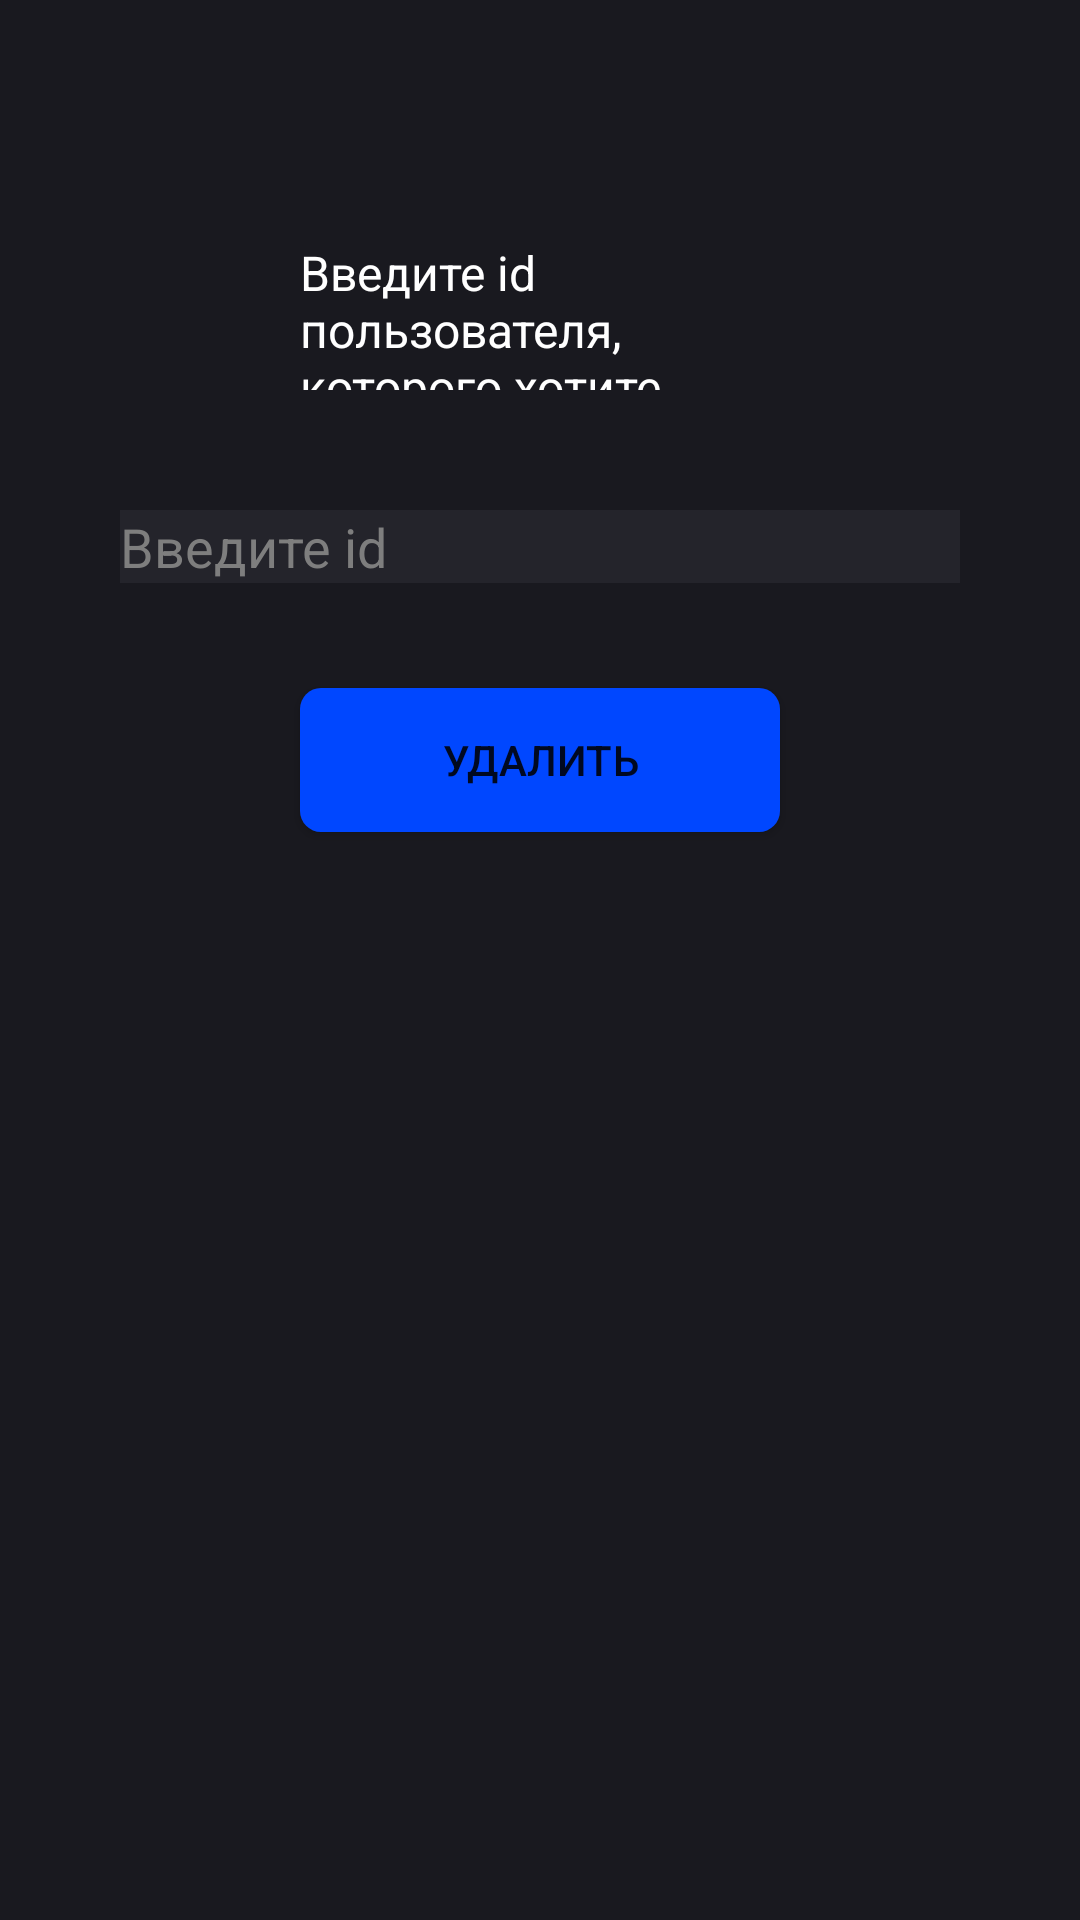

Write the Android layout XML for this screen, with the resource values it uses.
<!-- AndroidManifest.xml: application theme Theme.Mediatec -->
<!-- res/layout/add_window.xml -->
<?xml version="1.0" encoding="utf-8"?>
<androidx.constraintlayout.widget.ConstraintLayout xmlns:android="http://schemas.android.com/apk/res/android"
    xmlns:app="http://schemas.android.com/apk/res-auto"
    xmlns:tools="http://schemas.android.com/tools"
    android:layout_width="match_parent"
    android:layout_height="match_parent"
    android:background="#FF19191F">

    <LinearLayout
        android:layout_width="match_parent"
        android:layout_height="match_parent"
        android:orientation="vertical">

        <TextView
            android:id="@+id/textView"
            android:layout_width="match_parent"
            android:layout_height="wrap_content"
            android:height="50dp"
            android:text="Введите id пользователя, которого хотите удалить"
            android:textSize="16sp"
            android:layout_marginTop="80dp"
            android:layout_marginLeft="100dp"
            android:layout_marginRight="100dp"
            android:textColor="#FFFFFF"
            />

        <EditText
            android:id="@+id/deleteId"
            android:layout_marginTop="40dp"
            android:layout_marginLeft="40dp"
            android:layout_marginRight="40dp"
            android:textColor="#FFFFFF"
            android:layout_width="match_parent"
            android:layout_height="wrap_content"
            android:hint="Введите id"
            android:textColorHint="#7E7E7E"
            android:background="#24242B"
            android:inputType="text">
        </EditText>

        <Button
            android:id="@+id/button"
            android:layout_marginTop="35dp"
            android:layout_marginLeft="100dp"
            android:layout_marginRight="100dp"
            android:layout_width="match_parent"
            android:layout_height="wrap_content"
            android:text="Удалить"
            android:background="@drawable/btn_login"/>
    </LinearLayout>
</androidx.constraintlayout.widget.ConstraintLayout>
<!-- resources referenced by this layout -->
<resources>
  <!-- drawable btn_login (drawable) -->
  <?xml version="1.0" encoding="utf-8"?>
  <ripple xmlns:android="http://schemas.android.com/apk/res/android"
      xmlns:tools="http://schemas.android.com/tools"
      android:color="@color/ripple_effect">
      tools:targetApi="lollipop"
  
      <item>
          <shape android:shape="rectangle">
              <gradient android:startColor="@color/colorPrimary"
                  android:endColor="@color/colorPrimary"/>
              <corners android:radius="7dp"></corners>
          </shape>
      </item>
  </ripple>
  <style name="Theme.Mediatec" parent="Theme.MaterialComponents.DayNight.DarkActionBar">
          
          <item name="colorPrimary">@color/colorPrimary</item>
          <item name="colorPrimaryVariant">@color/colorPrimaryVariant</item>
          <item name="colorOnPrimary">@color/white</item>
          
          <item name="colorSecondary">@color/teal_200</item>
          <item name="colorSecondaryVariant">@color/teal_700</item>
          <item name="colorOnSecondary">@color/black</item>
          
          <item name="android:statusBarColor" tools:targetApi="l">?attr/colorPrimaryVariant</item>
          
      </style>
  <color name="ripple_effect">#002EA6</color>
  <color name="colorPrimary">#FF0047FF</color>
  <color name="colorPrimaryVariant">#FF19191F</color>
  <color name="white">#FFFFFFFF</color>
  <color name="teal_200">#FF03DAC5</color>
  <color name="teal_700">#FF018786</color>
  <color name="black">#FF000000</color>
</resources>
